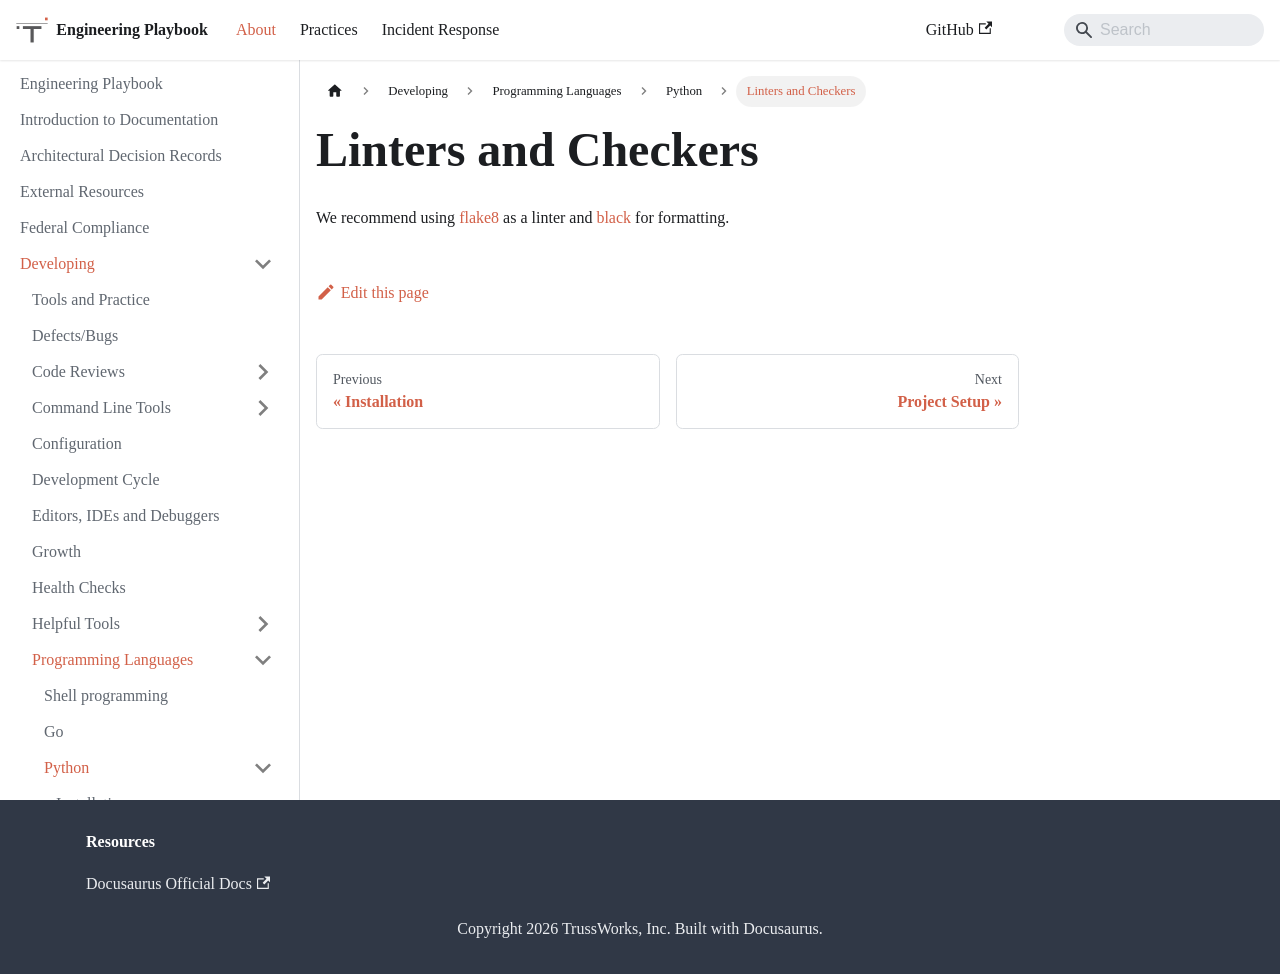

repository: trussworks/Engineering-Playbook · page: docs/developing/languages/python/linters_and_checkers.html · generator: docusaurus

# Linters and Checkers

We recommend using [flake8](https://flake8.pycqa.org/en/latest/) as a linter and [black](https://black.readthedocs.io/en/stable/) for formatting.
